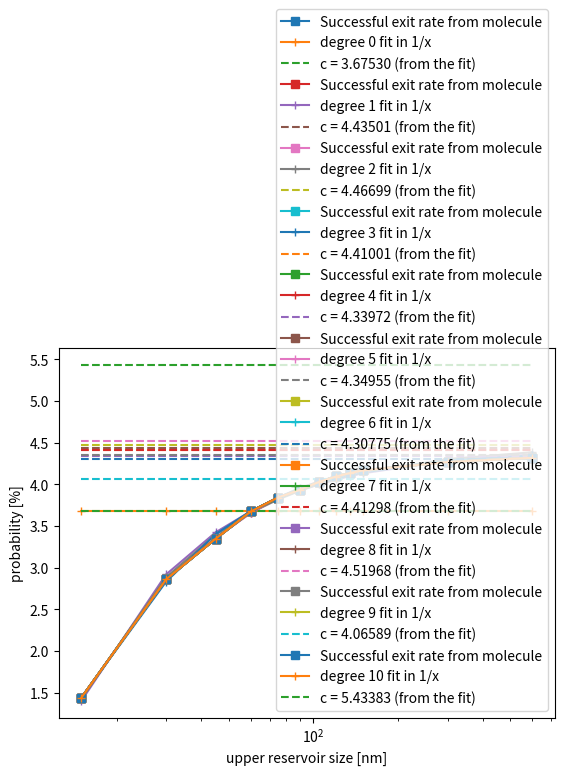
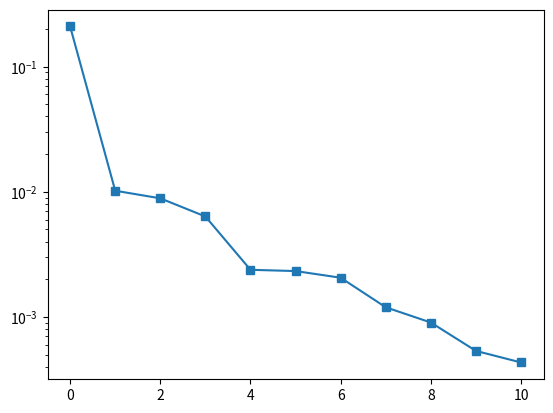

Python code for these plots, in order:
result = {'tmolavg': [1.3859278792745953e-05,
  5.620329856283472e-05,
  0.00012694031170803607,
  0.0002257161225403611,
  0.00035293731252042414],
 'tmolmax': [1.5096023956506486e-05,
  6.11560324796202e-05,
  0.0001380757058487864,
  0.00024564587998346154,
  0.00038420164505047227],
 'tmolmin': [8.922562751966426e-06,
  3.635761294185034e-05,
  8.316546349049934e-05,
  0.00014571394626902007,
  0.00023023670497108691],
 'tporeavg': [1.5574475812731874e-06,
  6.311337654507861e-06,
  1.4305761006503032e-05,
  2.5421526895897307e-05,
  3.973465937932169e-05],
 'tporemax': [7.115944951898106e-06,
  2.891679075712449e-05,
  6.539653615875759e-05,
  0.00011615400759909166,
  0.00018149779368301853],
 'tporemin': [2.414590480759685e-07,
  1.004871012098735e-06,
  2.2949392849512985e-06,
  4.114123090460408e-06,
  6.455691024101006e-06]}

from numpy import *
from matplotlib.pyplot import *

def fit(x, y, k): return polyval(polyfit(x, y, k), x)
def err(y, y_): return linalg.norm(y-y_)/linalg.norm(y)

def plotfit(x, y, k=1):
    x = array(x)
    y = array(y)
    p = polyfit(x,y,k)
    C = p[0] # leading constant
    y_ = polyval(p, x)
    #plot(x, y_, label="degree %s fit" %k)
    plot(x, C*x**k, label="cx^%s fit (c=%s)" %(k,C))
    
def plot_inversefit(x, y, k=1, plot=plot):
    x = array(x)
    y = array(y)
    p = polyfit(1./x, y, k)
    #print p
    y_ = polyval(p, 1./x)
    c = p[-1] # constant term
    plot(x, y_, "+-", label="degree %s fit in 1/x" %k)
    #plot(x, C*x**k, label="cx^%s fit (c=%s)" %(k,C))
    plot(x, [c for i in x], "--", label="c = %.5f (from the fit)" %c)
    return y_

def plotMFPT(x, y, title=""):
    plot(x,y, label=title)
    plotfit(x, y, 2)
    legend(loc="upper left")
    xlabel("domain scaling")
    ylabel("time [s]")
    savefig("np/data/ahem/%s.eps" %title, bbox_inches='tight')
    show()
    
def plotSER(x, y, k=1, title=""):
    plot = semilogx
    L = 15. # length scale [nm]
    plot(x*L, y, "s-", label=title)
    y_ = plot_inversefit(x*L, y, k=k, plot=plot)
    #print err(y, y_)
    legend(loc="lower right")
    xlabel("upper reservoir size [nm]")
    ylabel("probability [%]")
    #savefig("np/data/ahem/%s.eps" %title, bbox_inches='tight')
    #show()
    return err(y, y_)
    
x = array([  1.,   2.,   3.,   4.,   5.,   6.,   7.,   8.,   9.,  10., 20., 40.])
y = array([ 1.43748472,  2.85920221,  3.34647272,  3.67373476,  3.84163926,    3.93641666,  4.02680935,  4.09577207,  4.13149867,  4.16848892, 4.267684, 4.318430])
#x = array([ 2., 5., 10., 20., 40.])
#y = array([ 2.85920221,  3.84163926, 4.16848892, 4.267684, 4.318430])
l = []
ran = range(11)
for k in ran: l.append(plotSER(x, y, k, title="Successful exit rate from molecule"))
figure()
semilogy(ran, l, "s-")
show()
        

    
